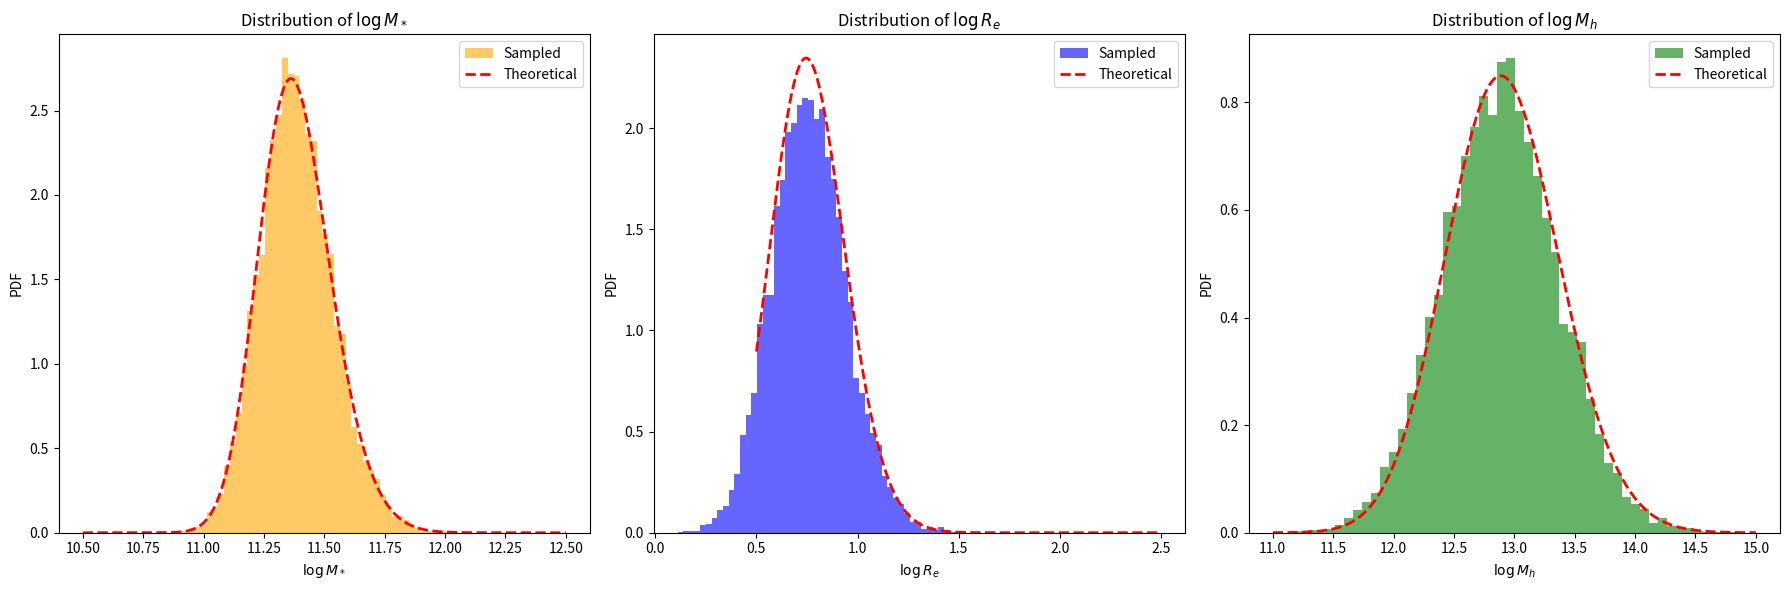

The matplotlib source for this figure:
import numpy as np
from scipy.stats import skewnorm, norm


# ==============================
# 模型参数（来源：Sonnenfeld+2019）
# ==============================
MODEL_PARAMS = {
    'deVauc': {
        'mu_star': 11.252,
        'sigma_star': 0.202,
        'log_s_star': 0.17,
        'mu_R0': 0.774,
        'beta_R': 0.977,
        'sigma_R': 0.112,
        'mu_h0': 12.91,
        'beta_h': 2.04,
        'xi_h': 0.0,
        'sigma_h': 0.37
    },
    'SerExp': {
        'mu_star': 11.274,
        'sigma_star': 0.254,
        'log_s_star': 0.31,
        'mu_R0': 0.854,
        'beta_R': 1.218,
        'sigma_R': 0.129,
        'mu_h0': 12.83,
        'beta_h': 1.73,
        'xi_h': -0.03,
        'sigma_h': 0.32
    },
    'Sersic': {
        'mu_star': 11.249,
        'sigma_star': 0.285,
        'log_s_star': 0.44,
        'mu_R0': 0.855,
        'beta_R': 1.366,
        'sigma_R': 0.147,
        'mu_h0': 12.79,
        'beta_h': 1.70,
        'xi_h': -0.14,
        'sigma_h': 0.35
    }
}

# ==============================
# 生成 logM_star_sps 样本（skew-normal）
# ==============================
def mstar_gene(n, model='deVauc', random_state=None):
    p = MODEL_PARAMS[model]
    a = 10**p['log_s_star']
    dist = skewnorm(a=a, loc=p['mu_star'], scale=p['sigma_star'])
    return dist.rvs(size=n, random_state=random_state)

# ==============================
# 生成 logRe（给定 logM_star_sps）
# ==============================
def logRe_given_logM(logM_star_sps, model='deVauc', random_state=None):
    p = MODEL_PARAMS[model]
    mu_Re = p['mu_R0'] + p['beta_R'] * (logM_star_sps - 11.4)
    return norm.rvs(loc=mu_Re, scale=p['sigma_R'], size=len(logM_star_sps), random_state=random_state)

# ==============================
# 生成 logMh（给定 logM_star_sps 和 logRe）
# ==============================
def logMh_given_logM_logRe(logM_star_sps, logRe, model='deVauc', random_state=None):
    p = MODEL_PARAMS[model]
    mu_r = p['mu_R0'] + p['beta_R'] * (logM_star_sps - 11.4)
    mu_h = p['mu_h0'] + p['beta_h'] * (logM_star_sps - 11.4) + p['xi_h'] * (logRe - mu_r)
    return norm.rvs(loc=mu_h, scale=p['sigma_h'], size=len(logM_star_sps), random_state=random_state)

# ==============================
# 主函数：生成完整样本（接口不变）
# ==============================
def generate_samples(n_samples, model='deVauc', random_state=None):
    """
    生成星系参数样本，包括：
    - logM_star: stellar mass sps
    - logRe: effective radius
    - logMh: halo mass
    - z: redshift (固定为 1)
    - gamma_in: 初始内密度坡度（固定为 1）
    - C: halo 浓度参数（固定为 20）
    
    参数:
        n_samples: 样本数量
        model: 使用的结构模型，支持 'deVauc', 'SerExp', 'Sersic'
        random_state: 随机种子
    
    返回:
        dict，包含字段 logM_star, logRe, logMh, z, gamma_in, C
    """
    logM_star_sps = mstar_gene(n_samples, model=model, random_state=random_state)
    logRe = logRe_given_logM(logM_star_sps, model=model, random_state=random_state)
    logMh = logMh_given_logM_logRe(logM_star_sps, logRe, model=model, random_state=random_state)

    return {
        'logM_star': logM_star_sps,
        'logRe': logRe,
        'logMh': logMh,
        'z': np.ones(n_samples),
        'gamma_in': np.ones(n_samples),
        'C': np.ones(n_samples) * 20
    }

# ==============================
# 可选测试代码（直接运行本文件触发）
# ==============================
if __name__ == '__main__':
    import matplotlib.pyplot as plt


    # === 定义：理论边际分布计算函数 ===
    def theoretical_logRe_pdf(x_logRe, params, n_grid=1000):
        m_grid = np.linspace(10.5, 12.5, n_grid)
        w_m = skewnorm.pdf(m_grid, a=10**params['log_s_star'],
                        loc=params['mu_star'], scale=params['sigma_star'])
        w_m /= np.trapz(w_m, m_grid)
        
        pdf_Re = np.zeros_like(x_logRe)
        for mi, wi in zip(m_grid, w_m):
            mu = params['mu_R0'] + params['beta_R'] * (mi - 11.4)
            pdf_Re += wi * norm.pdf(x_logRe, loc=mu, scale=params['sigma_R'])
        return pdf_Re

    def theoretical_logMh_pdf(x_logMh, params, n_grid=100):
        m_grid = np.linspace(10.5, 12.5, n_grid)
        w_m = skewnorm.pdf(m_grid, a=10**params['log_s_star'],
                        loc=params['mu_star'], scale=params['sigma_star'])
        w_m /= np.trapz(w_m, m_grid)
        
        r_grid = np.linspace(0.5, 2.5, n_grid)
        dr = r_grid[1] - r_grid[0]

        pdf_Mh = np.zeros_like(x_logMh)
        for mi, wi in zip(m_grid, w_m):
            mu_r = params['mu_R0'] + params['beta_R'] * (mi - 11.4)
            w_r = norm.pdf(r_grid, loc=mu_r, scale=params['sigma_R'])

            for rj, wj in zip(r_grid, w_r):
                mu_h = (params['mu_h0']
                        + params['beta_h'] * (mi - 11.4)
                        + params['xi_h'] * (rj - mu_r))
                pdf_Mh += wi * wj * norm.pdf(x_logMh, loc=mu_h, scale=params['sigma_h']) * dr
        return pdf_Mh

    # === 生成样本 ===
    model_name = 'deVauc'
    params = MODEL_PARAMS[model_name]
    samples = generate_samples(10000, model=model_name)

    logM_star = samples['logM_star']
    logRe = samples['logRe']
    logMh = samples['logMh']

    # === 绘图 ===
    fig, axes = plt.subplots(1, 3, figsize=(18, 6))

    # 1. logM_star 分布
    x_logM = np.linspace(10.5, 12.5, 500)
    pdf_logM = skewnorm.pdf(x_logM, a=10**params['log_s_star'], loc=params['mu_star'], scale=params['sigma_star'])
    axes[0].hist(logM_star, bins=50, density=True, alpha=0.6, color='orange', label='Sampled')
    axes[0].plot(x_logM, pdf_logM, 'r--', lw=2, label='Theoretical')
    axes[0].set_xlabel('$\\log M_*$')
    axes[0].set_ylabel('PDF')
    axes[0].legend()
    axes[0].set_title('Distribution of $\\log M_*$')

    # 2. logRe 分布
    x_logRe = np.linspace(0.5, 2.5, 500)
    pdf_logRe_theory = theoretical_logRe_pdf(x_logRe, params)
    pdf_logRe_theory /= np.trapz(pdf_logRe_theory, x_logRe)
    axes[1].hist(logRe, bins=50, density=True, alpha=0.6, color='blue', label='Sampled')
    axes[1].plot(x_logRe, pdf_logRe_theory, 'r--', lw=2, label='Theoretical')
    axes[1].set_xlabel('$\\log R_e$')
    axes[1].set_ylabel('PDF')
    axes[1].legend()
    axes[1].set_title('Distribution of $\\log R_e$')

    # 3. logMh 分布
    x_logMh = np.linspace(11.0, 15.0, 500)
    pdf_logMh_theory = theoretical_logMh_pdf(x_logMh, params)
    pdf_logMh_theory /= np.trapz(pdf_logMh_theory, x_logMh)

    axes[2].hist(logMh, bins=50, density=True, alpha=0.6, color='green', label='Sampled')
    axes[2].plot(x_logMh, pdf_logMh_theory, 'r--', lw=2, label='Theoretical')
    axes[2].set_xlabel('$\\log M_h$')
    axes[2].set_ylabel('PDF')
    axes[2].legend()
    axes[2].set_title('Distribution of $\\log M_h$')

    plt.tight_layout()
    plt.show()
